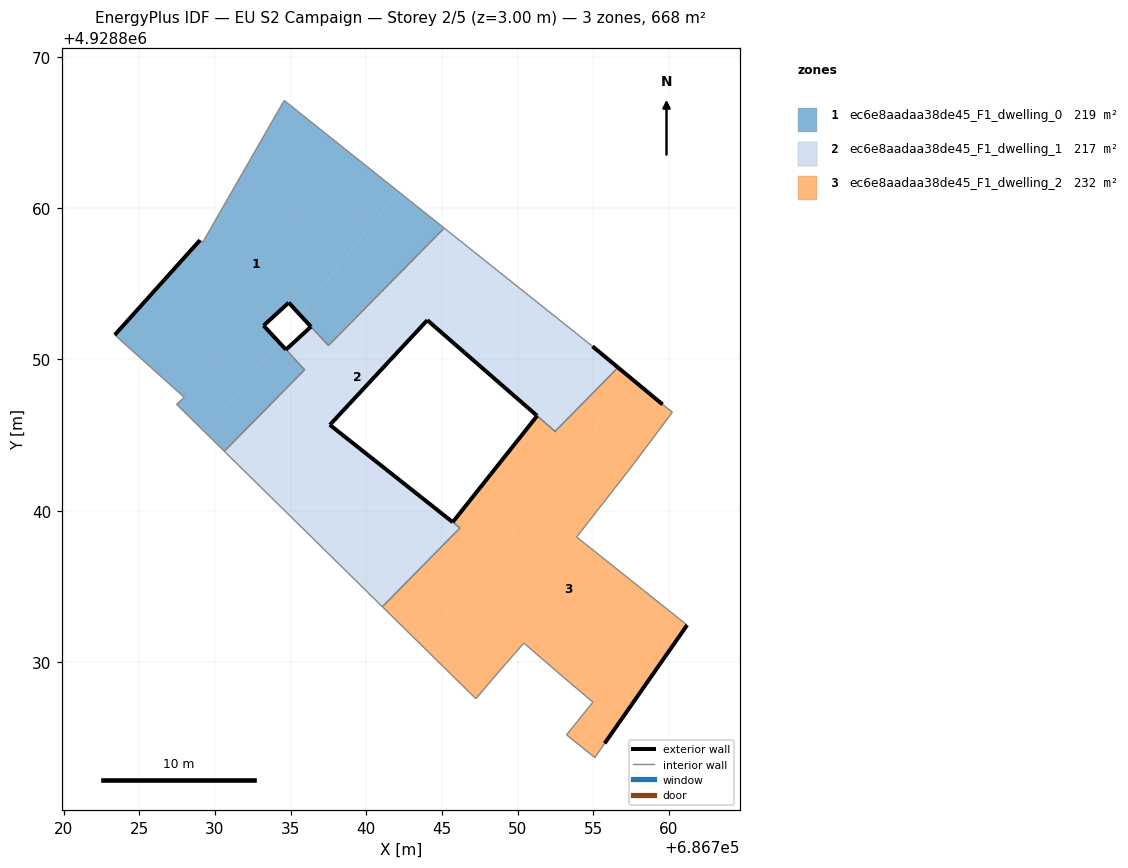
=== STOREY PLAN SPEC (per zone: floor XY polygon, exterior-wall plan segments, windows/doors) ===
zone 1: ec6e8aadaa38de45_F1_dwelling_0  (218.6 m²)
  floor: (686734.19, 4928851.17) (686733.21, 4928852.23) (686734.87, 4928853.75) (686735.61, 4928852.95) (686742.11, 4928861.10) (686734.57, 4928867.11) (686729.19, 4928857.74) (686729.01, 4928857.88) (686723.38, 4928851.61) (686727.97, 4928847.48) (686727.46, 4928847.03) (686729.38, 4928845.14)
  floor: (686737.50, 4928850.91) (686745.15, 4928858.67) (686742.11, 4928861.10) (686735.61, 4928852.95)
  floor: (686730.62, 4928843.92) (686735.93, 4928849.31) (686734.19, 4928851.17) (686729.38, 4928845.14)
  exterior wall: (686734.87, 4928853.75) – (686733.21, 4928852.23)  [2.3 m]
  exterior wall: (686723.38, 4928851.61) – (686729.01, 4928857.88)  [8.4 m]
  exterior wall: (686733.21, 4928852.23) – (686734.69, 4928850.64)  [2.2 m]
  exterior wall: (686736.34, 4928852.16) – (686734.87, 4928853.75)  [2.2 m]
  interior walls: 10
zone 2: ec6e8aadaa38de45_F1_dwelling_1  (216.7 m²)
  floor: (686740.19, 4928843.61) (686737.59, 4928845.67) (686744.03, 4928852.59) (686745.99, 4928850.88) (686749.46, 4928855.24) (686745.15, 4928858.67) (686737.50, 4928850.91) (686736.34, 4928852.16) (686734.69, 4928850.64) (686735.93, 4928849.31) (686730.62, 4928843.92) (686736.12, 4928838.51)
  floor: (686741.06, 4928833.65) (686746.19, 4928838.85) (686745.74, 4928839.21) (686740.19, 4928843.61) (686736.12, 4928838.51)
  floor: (686752.48, 4928845.24) (686756.64, 4928849.46) (686754.95, 4928850.86) (686749.46, 4928855.24) (686745.99, 4928850.88)
  exterior wall: (686744.03, 4928852.59) – (686737.59, 4928845.67)  [9.5 m]
  exterior wall: (686737.59, 4928845.67) – (686745.71, 4928839.24)  [10.4 m]
  exterior wall: (686745.71, 4928839.24) – (686745.71, 4928839.24)  [0.0 m]
  exterior wall: (686734.69, 4928850.64) – (686736.34, 4928852.16)  [2.2 m]
  exterior wall: (686754.95, 4928850.86) – (686756.64, 4928849.46)  [2.2 m]
  exterior wall: (686752.47, 4928845.24) – (686752.48, 4928845.24)  [0.0 m]
  exterior wall: (686751.29, 4928846.27) – (686744.03, 4928852.59)  [9.6 m]
  interior walls: 10
zone 3: ec6e8aadaa38de45_F1_dwelling_2  (232.3 m²)
  floor: (686755.75, 4928824.62) (686761.20, 4928832.44) (686753.90, 4928838.26) (686757.56, 4928842.95) (686760.23, 4928846.51) (686759.58, 4928847.02) (686757.66, 4928848.61) (686743.68, 4928831.08) (686747.24, 4928827.57) (686748.29, 4928828.81) (686749.26, 4928829.93) (686750.41, 4928831.25) (686753.02, 4928829.00) (686754.98, 4928827.34) (686753.23, 4928825.19) (686755.10, 4928823.68)
  floor: (686746.19, 4928838.86) (686741.06, 4928833.65) (686743.68, 4928831.08) (686757.66, 4928848.61) (686756.64, 4928849.46) (686752.47, 4928845.24) (686751.29, 4928846.27) (686745.71, 4928839.24)
  exterior wall: (686761.20, 4928832.44) – (686755.75, 4928824.62)  [9.5 m]
  exterior wall: (686745.71, 4928839.24) – (686751.29, 4928846.27)  [9.0 m]
  exterior wall: (686756.64, 4928849.46) – (686759.58, 4928847.02)  [3.8 m]
  exterior wall: (686746.19, 4928838.85) – (686746.19, 4928838.86)  [0.0 m]
  exterior wall: (686752.47, 4928845.24) – (686752.48, 4928845.24)  [0.0 m]
  interior walls: 17

=== DERIVED (storey summary) ===
Building: EU S2 Campaign
Storey: 2 of 5  (floor level z = 3.00 m)
Storey gross floor area: 667.6 m²
Zones on this storey: 3
  - ec6e8aadaa38de45_F1_dwelling_0: floor 218.6 m²; exterior wall 15.0 m (45.0 m²); WWR 0.0%
  - ec6e8aadaa38de45_F1_dwelling_1: floor 216.7 m²; exterior wall 33.9 m (101.6 m²); WWR 0.0%
  - ec6e8aadaa38de45_F1_dwelling_2: floor 232.3 m²; exterior wall 22.3 m (67.0 m²); WWR 0.0%
Zone adjacency (shared interzone walls):
  - ec6e8aadaa38de45_F1_dwelling_0 ↔ ec6e8aadaa38de45_F1_dwelling_1
  - ec6e8aadaa38de45_F1_dwelling_1 ↔ ec6e8aadaa38de45_F1_dwelling_2